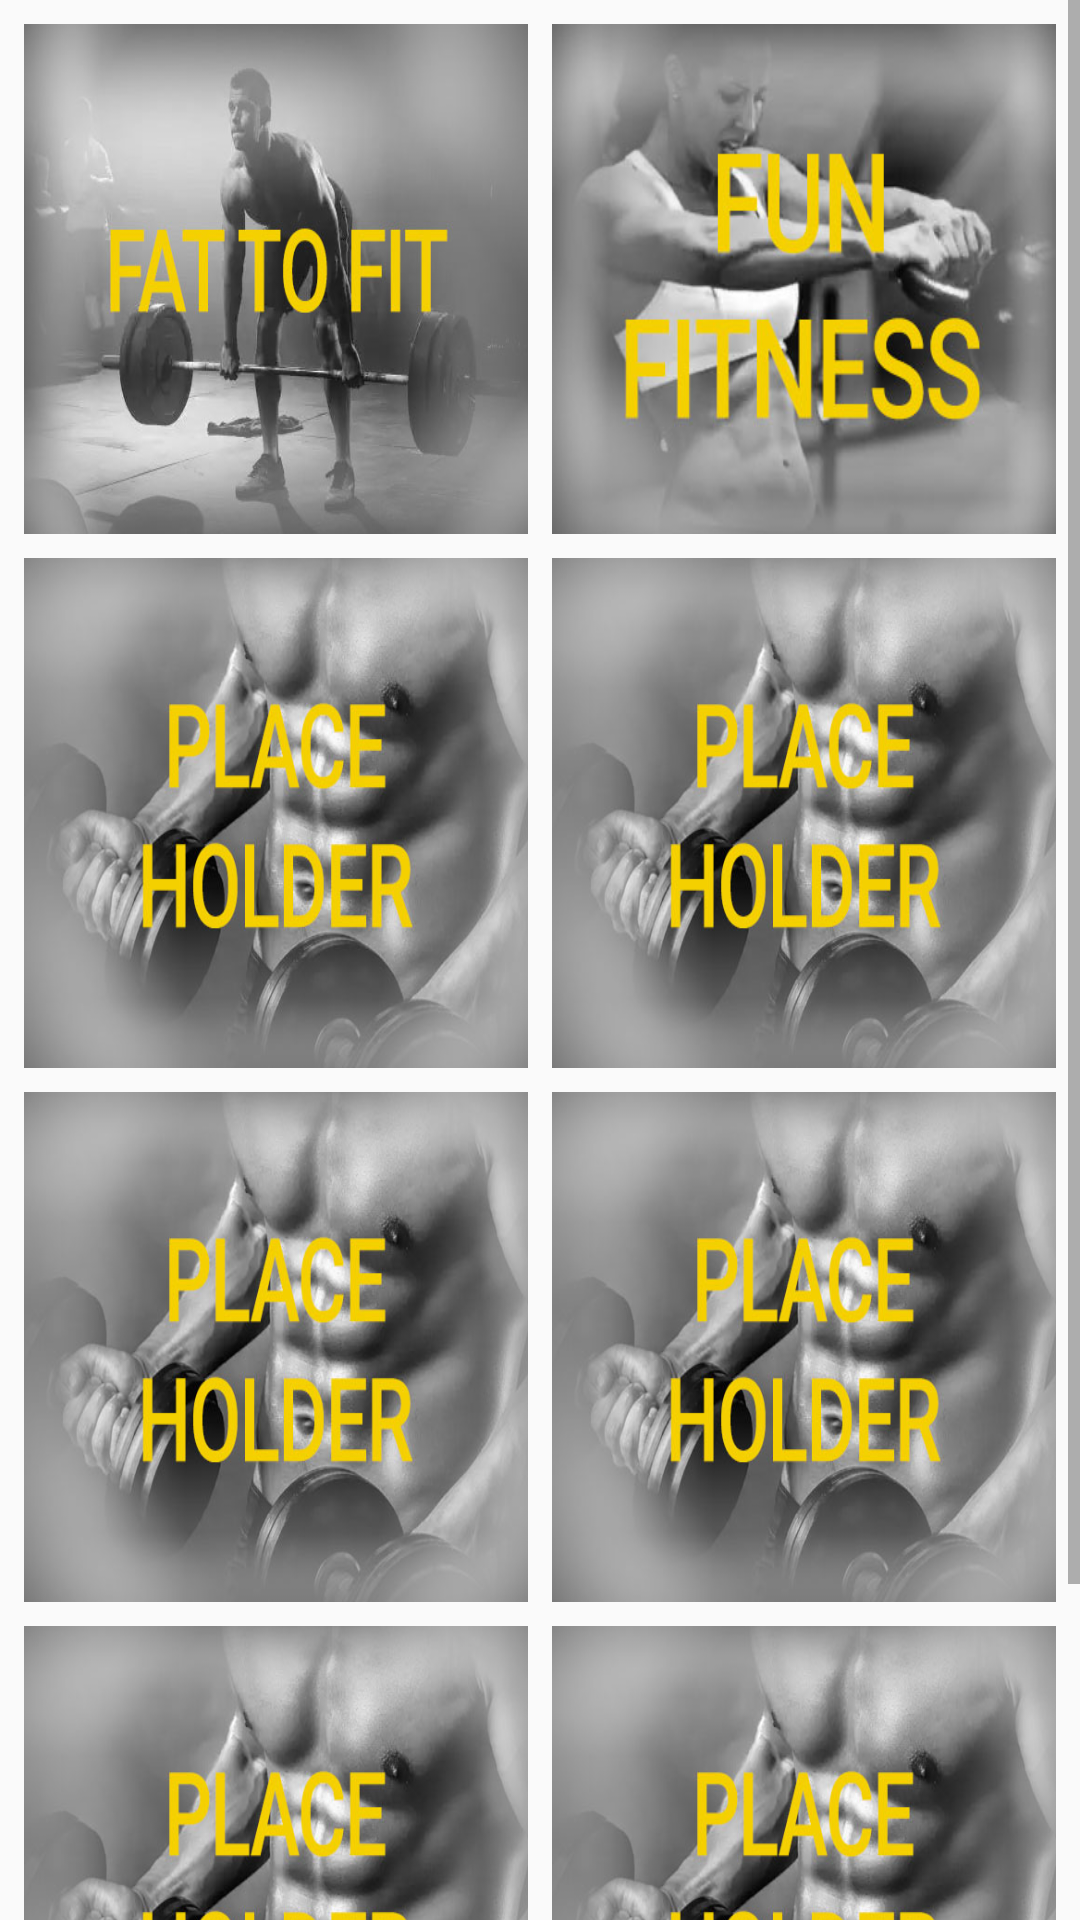

Layout XML and referenced resources for this Android screen:
<!-- AndroidManifest.xml: application theme AppTheme -->
<!-- res/layout/frag_programme_list.xml -->
<?xml version="1.0" encoding="utf-8"?>
<FrameLayout xmlns:android="http://schemas.android.com/apk/res/android"
    android:layout_width="match_parent"
    android:layout_height="match_parent">
<ScrollView
    android:layout_width="match_parent"
    android:layout_height="match_parent">

    <LinearLayout
        android:layout_width="match_parent"
        android:layout_height="wrap_content"
        android:orientation="horizontal">

        <RelativeLayout
            android:layout_width="1dp"
            android:layout_height="wrap_content"
            android:layout_marginBottom="60dp"
            android:layout_weight="1"
            android:orientation="vertical">

            <ImageButton
                android:id="@+id/button"
                android:layout_width="match_parent"
                android:layout_marginLeft="8dp"
                android:layout_marginRight="4dp"
                android:layout_marginTop="8dp"
                android:layout_marginBottom="4dp"
                android:layout_height="170dp"
                android:text="Fat to Fit"
                android:scaleType="fitXY"
                android:background="#FFFFFF"
                android:src="@drawable/gym2fat2fit"/>

            <ImageButton
                android:id="@+id/button2"
                android:layout_width="match_parent"
                android:layout_marginLeft="8dp"
                android:layout_marginRight="4dp"
                android:layout_marginTop="4dp"
                android:layout_marginBottom="4dp"
                android:layout_height="170dp"
                android:text="Fat to Fit"
                android:scaleType="fitXY"
                android:background="#FFFFFF"
                android:src="@drawable/gym3"
                android:layout_below="@id/button" />

            <ImageButton
                android:id="@+id/button3"
                android:layout_below="@id/button2"
                android:layout_width="match_parent"
                android:layout_marginLeft="8dp"
                android:layout_marginRight="4dp"
                android:layout_marginTop="4dp"
                android:layout_marginBottom="4dp"
                android:layout_height="170dp"
                android:text="Fat to Fit"
                android:scaleType="fitXY"
                android:background="#FFFFFF"
                android:src="@drawable/gym3" />
            <ImageButton
                android:id="@+id/button7"
                android:layout_below="@id/button3"
                android:layout_width="match_parent"
                android:layout_marginLeft="8dp"
                android:layout_marginRight="4dp"
                android:layout_marginTop="4dp"
                android:layout_marginBottom="4dp"
                android:layout_height="170dp"
                android:text="Fat to Fit"
                android:scaleType="fitXY"
                android:background="#FFFFFF"
                android:src="@drawable/gym3" />
        </RelativeLayout>

        <RelativeLayout
            android:layout_width="1dp"
            android:layout_height="wrap_content"
            android:layout_weight="1"
            android:orientation="vertical">

            <ImageButton
                android:id="@+id/button6"
                android:layout_width="match_parent"
                android:layout_marginRight="8dp"
                android:layout_marginLeft="4dp"
                android:layout_marginTop="8dp"
                android:layout_marginBottom="4dp"
                android:layout_height="170dp"
                android:text="Fat to Fit"
                android:scaleType="fitXY"
                android:background="#FFFFFF"
                android:src="@drawable/gym1"/>
            <ImageButton
                android:id="@+id/button4"
                android:layout_width="match_parent"
                android:layout_marginRight="8dp"
                android:layout_marginLeft="4dp"
                android:layout_marginTop="4dp"
                android:layout_marginBottom="4dp"
                android:layout_height="170dp"
                android:text="Fat to Fit"
                android:scaleType="fitXY"
                android:background="#FFFFFF"
                android:src="@drawable/gym3"
                android:layout_below="@id/button6" />
            <ImageButton
                android:id="@+id/button5"
                android:layout_below="@id/button4"
                android:layout_marginRight="8dp"
                android:layout_marginLeft="4dp"
                android:layout_marginTop="4dp"
                android:layout_marginBottom="4dp"
                android:layout_width="match_parent"
                android:layout_height="170dp"
                android:text="Fat to Fit"
                android:scaleType="fitXY"
                android:background="#FFFFFF"
                android:src="@drawable/gym3" />
            <ImageButton
                android:id="@+id/button8"
                android:layout_below="@id/button5"
                android:layout_marginRight="8dp"
                android:layout_marginLeft="4dp"
                android:layout_marginTop="4dp"
                android:layout_marginBottom="4dp"
                android:layout_height="170dp"
                android:text="Fat to Fit"
                android:layout_width="match_parent"
                android:scaleType="fitXY"
                android:background="#FFFFFF"
                android:src="@drawable/gym3" />
        </RelativeLayout>
    </LinearLayout>
</ScrollView>
</FrameLayout>
<!-- resources referenced by this layout -->
<resources>
  <!-- drawable gym1: jpg bitmap (drawable, 43833 bytes) -->
  <!-- drawable gym2fat2fit: jpg bitmap (drawable, 47539 bytes) -->
  <!-- drawable gym3: jpg bitmap (drawable, 55369 bytes) -->
  <style name="AppTheme" parent="Theme.AppCompat.Light.DarkActionBar">
          
          <item name="colorPrimary">@color/colorPrimary</item>
          <item name="colorPrimaryDark">@color/colorPrimaryDark</item>
          <item name="colorAccent">@color/colorAccent</item>
          <item name="actionOverflowMenuStyle">@style/CMOptionsMenu</item>
      </style>
  <color name="colorPrimary">#616161</color>
  <color name="colorPrimaryDark">#212121</color>
  <color name="colorAccent">#F4D000</color>
  <style name="CMOptionsMenu" parent="Widget.AppCompat.PopupMenu.Overflow">
          <item name="android:popupBackground">@color/colorPrimary</item>
      </style>
</resources>
